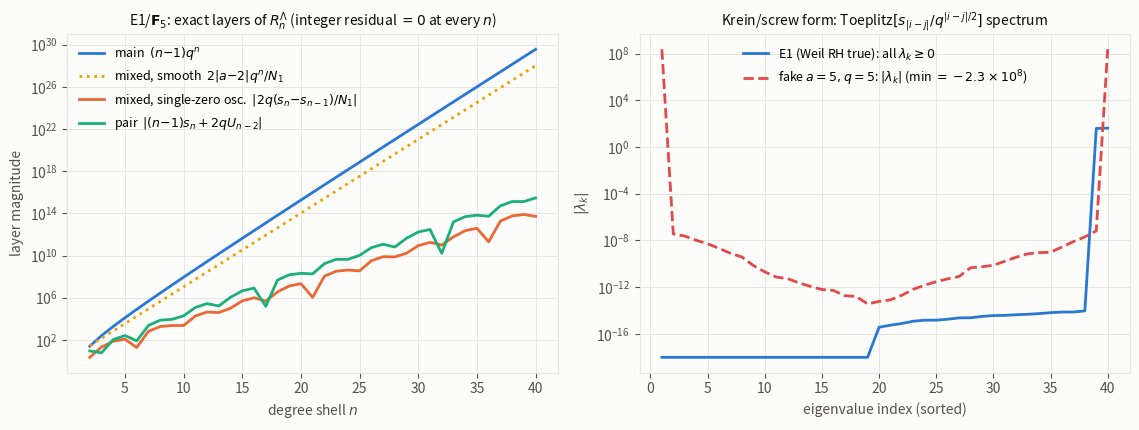

Recreate this plot in Python. (Note: this script raises an exception after producing the figure.)
#!/usr/bin/env python3
"""
exp60_ff_pairfield.py -- The function-field pair field: genus 0 (F_q[t]) and
genus 1 (elliptic-curve coordinate rings), exact identities.

Companion note: notes/FF_PAIRFIELD.md.  Builds on notes/FF.md (genus-0 shell
theory) and ATIYAH.md section 3 (the third dictionary column).

FORECAST (registered pre-run, 2026-08-12, per PROTOCOL section 4):
 (1) genus 0: sieved pi_q(d) == Gauss formula exactly at every degree;
     Lambda shell mass q^n exact; R^Lambda_n == (n-1) q^n exactly (q=2,3,5).
 (2) genus 1: direct affine point counts over F_{q^m} == q^m - s_m (Lucas
     recursion from a = q+1-#E(F_q)) exactly at every tested m; the
     main/single/pair layer decomposition has INTEGER residual exactly 0 at
     every n <= 40 for all three curves.
 (3) supersingular (a=0): pair layer == 0 on odd shells and
     == 2(n-2)(-q)^{n/2} on even shells, exactly.
 (4) Krein/Toeplitz (M=40): genuine curves PSD to machine precision
     (min eig >= -1e-9); Hasse-violating fake (a,q)=(5,5) min eig < -10.
 (5) wrong-Frobenius control: nonzero residual of order q^{n-1/2}.
Outcome space: any nonzero exact residual kills the layer algebra; any
point-count mismatch kills the Weil input or the enumeration.

Designed annihilation (prasanga norm, msg 0073):
  - control A: wrong-curve model (E1 data vs E2 Frobenius) must FAIL;
  - control B: Hasse-violating fake Frobenius (a=5, q=5) must break Krein
    positivity (and is checked against the integrality sieve, honestly);
  - control C: all identities are exact integer statements -- residual 0 or dead.

Everything arithmetic here is exact (Python big ints); floats appear only in
the Krein eigenvalue test and the figure.
"""

import itertools, math, sys, time
from math import comb, isqrt

t0 = time.time()

# ----------------------------------------------------------------------
# polynomial arithmetic over F_p (little-endian coefficient lists)
# ----------------------------------------------------------------------

def ptrim(f):
    while f and f[-1] == 0:
        f.pop()
    return f

def pmul(f, g, p):
    if not f or not g:
        return []
    out = [0] * (len(f) + len(g) - 1)
    for i, a in enumerate(f):
        if a:
            for j, b in enumerate(g):
                out[i + j] = (out[i + j] + a * b) % p
    return ptrim(out)

def pmod(f, g, p):
    # remainder of f by monic g
    f = f[:]
    dg = len(g) - 1
    inv = pow(g[-1], p - 2, p) if g[-1] != 1 else 1
    while len(f) - 1 >= dg and f:
        c = (f[-1] * inv) % p
        shift = len(f) - 1 - dg
        for i, b in enumerate(g):
            f[shift + i] = (f[shift + i] - c * b) % p
        ptrim(f)
    return f

def pgcd(f, g, p):
    f, g = f[:], g[:]
    while g:
        f, g = g, pmod(f, g, p)
    if f:
        inv = pow(f[-1], p - 2, p)
        f = [(c * inv) % p for c in f]
    return f

def ppow_p(f, mod, p):
    # f^p mod (monic mod), square-and-multiply on exponent p (p small)
    result = [1]
    base = f[:]
    e = p
    while e:
        if e & 1:
            result = pmod(pmul(result, base, p), mod, p)
        base = pmod(pmul(base, base, p), mod, p)
        e >>= 1
    return result

def is_irreducible(f, p):
    """Rabin test: f monic, deg d >= 1 over F_p."""
    d = len(f) - 1
    if d == 1:
        return True
    x = [0, 1]
    # Frobenius iterates F_i = x^{p^i} mod f
    frob = [x]
    t = x
    for _ in range(d):
        t = ppow_p(t, f, p)
        frob.append(t)
    if frob[d] != x:
        return False
    dd = d
    primes = set()
    m = d
    q_ = 2
    while q_ * q_ <= m:
        while m % q_ == 0:
            primes.add(q_)
            m //= q_
        q_ += 1
    if m > 1:
        primes.add(m)
    for ell in primes:
        t = frob[d // ell]
        diff = [(a - b) % p for a, b in
                itertools.zip_longest(t, x, fillvalue=0)]
        ptrim(diff)
        if len(pgcd(diff, f, p)) - 1 != 0:
            return False
    return True

def mobius(n):
    if n == 1:
        return 1
    m, res, k = n, 1, 0
    d = 2
    while d * d <= m:
        if m % d == 0:
            m //= d
            if m % d == 0:
                return 0
            k += 1
        d += 1
    if m > 1:
        k += 1
    return (-1) ** k

def divisors(n):
    return [d for d in range(1, n + 1) if n % d == 0]

def gauss_pi(q, d):
    """number of monic irreducibles of degree d over F_q (Gauss)"""
    s = sum(mobius(e) * q ** (d // e) for e in divisors(d))
    assert s % d == 0
    return s // d

# ----------------------------------------------------------------------
# PART 1: genus 0
# ----------------------------------------------------------------------

print("=" * 72)
print("PART 1: genus 0 -- F_q[t] (empty spectrum)")
print("=" * 72)

NMAX = 40
sieve_depth = {2: 12, 3: 8, 5: 6}

for q in (2, 3, 5):
    D = sieve_depth[q]
    pi_sieve = {}
    for d in range(1, D + 1):
        cnt = 0
        for tail in itertools.product(range(q), repeat=d):
            f = list(tail) + [1]
            if is_irreducible(f, q):
                cnt += 1
        pi_sieve[d] = cnt
    ok_pi = all(pi_sieve[d] == gauss_pi(q, d) for d in range(1, D + 1))
    print(f"[q={q}] sieve pi_q(d), d<=%d: %s ; matches Gauss formula EXACTLY: %s"
          % (D, [pi_sieve[d] for d in range(1, D + 1)], ok_pi))
    assert ok_pi

    # Lambda shell mass psi(m) = sum_{d|m} d pi(d) == q^m  (sieved range + formula range)
    ok_shell_sieved = all(
        sum(d * pi_sieve[d] for d in divisors(m)) == q ** m
        for m in range(1, D + 1))
    ok_shell_formula = all(
        sum(d * gauss_pi(q, d) for d in divisors(m)) == q ** m
        for m in range(1, NMAX + 1))
    print(f"[q={q}] Lambda shell mass psi(m)=q^m: sieved m<={D}: {ok_shell_sieved}; "
          f"formula m<={NMAX}: {ok_shell_formula}")
    assert ok_shell_sieved and ok_shell_formula

    # FF Theorem D, genus 0, Lambda weight: R^Lambda_n = (n-1) q^n EXACTLY
    psi = {m: q ** m for m in range(1, NMAX + 1)}
    ok_RL = all(
        sum(psi[a] * psi[n - a] for a in range(1, n)) == (n - 1) * q ** n
        for n in range(2, NMAX + 1))
    print(f"[q={q}] R^Lambda_n == (n-1) q^n exactly, 2<=n<={NMAX}: {ok_RL}"
          f"   (max residual = 0)")
    assert ok_RL

    # Cesaro-1 in degree: G1_n = sum_{a+b<=n} (n-a-b) psi psi ; exact closed form
    def G1(n):
        return sum((n - a - b) * psi[a] * psi[b]
                   for a in range(1, n) for b in range(1, n - a))
    def G1_closed(n):
        return sum((n - m) * (m - 1) * q ** m for m in range(2, n + 1))
    ok_G1 = all(G1(n) == G1_closed(n) for n in range(3, 26))
    print(f"[q={q}] Cesaro-1 G1_n == sum (n-m)(m-1)q^m exactly, n<=25: {ok_G1}")
    assert ok_G1

    # irreducible-pair counts and the harmonic main term (combinatorial, no oscillation)
    piq = {d: gauss_pi(q, d) for d in range(1, NMAX + 1)}
    print(f"[q={q}] R_n (irreducible pairs) vs harmonic main term "
          f"(2 H_(n-1)/n) q^n; correction/q^(n-1):")
    for n in (10, 20, 30, 40):
        Rn = sum(piq[a] * piq[n - a] for a in range(1, n))
        H = sum(1.0 / a for a in range(1, n))
        lead = 2 * H / n * q ** n
        corr = (Rn - lead) / q ** (n - 1)
        print(f"        n={n:2d}: R_n={Rn}  R_n/lead={Rn/lead:.6f}  "
              f"(R_n-lead)/q^(n-1)={corr:+.4f}")

# degree-shell homometry degeneracy: impostor counts
print()
print("Degree-shell homometry failure (impostor sets sharing ALL degree-pair data):")
for q, D0 in ((2, 4), (3, 3)):
    prod = 1
    for d in range(1, D0 + 1):
        prod *= comb(q ** d, gauss_pi(q, d))
    print(f"  q={q}, degrees<= {D0}: number of monic-set impostors = {prod}"
          f"  (= prod_d C(q^d, pi_q(d)))")

# ----------------------------------------------------------------------
# PART 2: genus 1 -- elliptic coordinate rings
# ----------------------------------------------------------------------

print()
print("=" * 72)
print("PART 2: genus 1 -- affine coordinate rings A = F_q[x,y]/(y^2-x^3-Ax-B)")
print("=" * 72)

def find_irreducible(p, m):
    for tail in itertools.product(range(p), repeat=m):
        g = list(tail) + [1]
        if is_irreducible(g, p):
            return g
    raise RuntimeError

def affine_count_direct(p, A, B, m):
    """#{(x,y) in F_{p^m}^2 : y^2 = x^3 + A x + B} by direct enumeration."""
    if m == 1:
        cnt = 0
        sq = {(z * z) % p for z in range(1, p)}
        for x in range(p):
            rhs = (x * x * x + A * x + B) % p
            if rhs == 0:
                cnt += 1
            elif rhs in sq:
                cnt += 2
        return cnt
    g = find_irreducible(p, m)
    elems = [list(t) for t in itertools.product(range(p), repeat=m)]
    sq = set()
    for z in elems:
        zz = pmod(pmul(z, z, p), g, p)
        sq.add(tuple(zz + [0] * (m - len(zz))))
    zero = tuple([0] * m)
    sq.discard(zero)
    cnt = 0
    Apoly = [A % p] if A % p else []
    Bpoly = [B % p] if B % p else []
    for x in elems:
        x2 = pmod(pmul(x, x, p), g, p)
        x3 = pmod(pmul(x2, x, p), g, p)
        ax = pmul(Apoly, x, p)
        rhs = [0] * m
        for i, c in enumerate(x3):
            rhs[i] = (rhs[i] + c) % p
        for i, c in enumerate(ax):
            rhs[i] = (rhs[i] + c) % p
        for i, c in enumerate(Bpoly):
            rhs[i] = (rhs[i] + c) % p
        rhs_t = tuple(rhs)
        if rhs_t == zero:
            cnt += 1
        elif rhs_t in sq:
            cnt += 2
    return cnt

class Zalpha:
    """exact arithmetic in Z[alpha], alpha^2 = a*alpha - q"""
    __slots__ = ("u", "v", "a", "q")
    def __init__(self, u, v, a, q):
        self.u, self.v, self.a, self.q = u, v, a, q
    def __mul__(self, o):
        # (u1 + v1 al)(u2 + v2 al) = u1u2 + (u1v2+v1u2) al + v1v2 (a al - q)
        u = self.u * o.u - self.v * o.v * self.q
        v = self.u * o.v + self.v * o.u + self.v * o.v * self.a
        return Zalpha(u, v, self.a, self.q)
    def __sub__(self, o):
        return Zalpha(self.u - o.u, self.v - o.v, self.a, self.q)
    def trace(self):
        return 2 * self.u + self.a * self.v

curves = [
    ("E1: y^2=x^3+x+1 / F_5", 5, 1, 1),
    ("E2: y^2=x^3+1   / F_5", 5, 0, 1),
    ("E3: y^2=x^3+x+3 / F_7", 7, 1, 3),
]

direct_depth = {5: 6, 7: 5}
results = {}

for name, p, A, B in curves:
    q = p
    disc = (4 * A ** 3 + 27 * B ** 2) % p
    assert disc != 0, "singular curve"
    N1_aff = affine_count_direct(p, A, B, 1)
    NE = N1_aff + 1                      # one rational point at infinity
    a = q + 1 - NE
    assert a * a <= 4 * q, "Hasse violated?!"
    print(f"\n{name}: #E(F_{q}) = {NE}, trace a = {a}"
          f"{'  (SUPERSINGULAR, alpha = +-i sqrt(q))' if a == 0 else ''}")

    # Lucas sequences: s_m = alpha^m + bar^m ; U_m = h_m(alpha,bar)
    s = {0: 2, 1: a}
    U = {0: 1, 1: a}
    for m in range(2, NMAX + 2):
        s[m] = a * s[m - 1] - q * s[m - 2]
        U[m] = a * U[m - 1] - q * U[m - 2]

    # (i) Weil input check: direct affine counts == q^m - s_m
    M = direct_depth[p]
    all_ok = True
    counts = []
    for m in range(1, M + 1):
        direct = affine_count_direct(p, A, B, m)
        pred = q ** m - s[m]
        counts.append(direct)
        all_ok &= (direct == pred)
    print(f"  direct affine counts m<={M}: {counts}")
    print(f"  == q^m - s_m from a alone (Weil/Lefschetz), EXACT: {all_ok}")
    assert all_ok

    # (ii) closed points b_d: integrality + positivity (Mobius inversion)
    Psi = {m: q ** m - s[m] for m in range(1, NMAX + 1)}
    b = {}
    ok_b = True
    for d in range(1, NMAX + 1):
        tot = sum(mobius(e) * Psi[d // e] for e in divisors(d))
        ok_b &= (tot % d == 0) and (tot >= 0)
        b[d] = tot // d
    print(f"  closed-point counts b_d integral & nonneg (d<=40): {ok_b}; "
          f"b_1..b_6 = {[b[d] for d in range(1, 7)]}")
    assert ok_b

    # (iii) FF Theorem D at genus 1: exact three-layer decomposition
    #   R_n = sum_{a+b=n} Psi(a)Psi(b)
    #       = (n-1) q^n  - 2 T_n  + [(n-1) s_n + 2 q U_{n-2}]
    #   with T_n = sum_{a=1}^{n-1} q^a s_{n-a}
    max_resid = 0
    layer_rows = []
    for n in range(2, NMAX + 1):
        R = sum(Psi[i] * Psi[n - i] for i in range(1, n))
        MAIN = (n - 1) * q ** n
        T = sum(q ** i * s[n - i] for i in range(1, n))
        SINGLE = -2 * T
        PAIR = (n - 1) * s[n] + 2 * q * U[n - 2]
        resid = R - (MAIN + SINGLE + PAIR)
        max_resid = max(max_resid, abs(resid))
        layer_rows.append((n, MAIN, SINGLE, PAIR))
        # closed form for T_n via exact Z[alpha] arithmetic:
        #   sum q^a alpha^{n-a} = q*alpha*(q^{n-1}-alpha^{n-1})/(q-alpha)
        al = Zalpha(0, 1, a, q)
        aln1 = Zalpha(1, 0, a, q)
        for _ in range(n - 1):
            aln1 = aln1 * al
        w = Zalpha(q, 0, a, q) * al * (Zalpha(q ** (n - 1), 0, a, q) - aln1)
        # divide by (q - alpha): multiply by conjugate (q - a + alpha), divide by norm
        conj = Zalpha(q - a, 1, a, q)
        nu = q * q - a * q + q          # (q-alpha)(q-bar) = q(q+1-a) = q * #E(F_q)
        wc = w * conj
        assert wc.u % nu == 0 and wc.v % nu == 0, "divided difference not exact!"
        T_closed = Zalpha(wc.u // nu, wc.v // nu, a, q).trace()
        assert T_closed == T, "Z[alpha] closed form for T_n failed"
    print(f"  layer identity R_n = (n-1)q^n - 2 T_n + [(n-1)s_n + 2q U_(n-2)]:"
          f"  max |integer residual| over 2<=n<=40 = {max_resid}")
    assert max_resid == 0
    print(f"  T_n closed form q*al*(q^(n-1)-al^(n-1))/(q-al) + conj "
          f"verified EXACTLY in Z[alpha]; denominator norm = q*#E(F_q) = {q*(q+1-a)}")

    # (iii-b) exact resolution of the pole x zero layer:
    #   T_n = [ (a-2) q^n + q (s_{n-1} - s_n) ] / N1,   N1 = #E(F_q) = q+1-a
    # i.e. a SMOOTH secondary term (freq 0) + the true single-zero oscillation
    # with weight 2q/N1 -- the FF avatar of BLOCKS.md section 0's mixed block
    # (smooth secondary terms + single-gamma lines, coefficient exactly 2).
    N1 = q + 1 - a
    ok_T = True
    for n in range(2, NMAX + 1):
        T = sum(q ** i * s[n - i] for i in range(1, n))
        num = (a - 2) * q ** n + q * (s[n - 1] - s[n])
        ok_T &= (num % N1 == 0) and (num // N1 == T)
    print(f"  resolved mixed layer T_n = [(a-2)q^n + q(s_(n-1)-s_n)]/N1 exact "
          f"(N1=#E(F_q)={N1}): {ok_T}")
    assert ok_T
    if a == 2:
        print("  NOTE: a=2 kills the smooth part of the mixed layer exactly "
              "((a-2)/N1 = 0): pure single-zero oscillation")

    # layer magnitudes at n=20 (for the note), with the mixed layer resolved
    n = 20
    MAIN = (n - 1) * q ** n
    SM_MIXED = -2 * (a - 2) * q ** n // N1 if (2 * (a - 2) * q ** n) % N1 == 0 \
        else -2 * (a - 2) * q ** n / N1
    OSC_SINGLE = 2 * q * (s[n] - s[n - 1]) / N1
    PAIR = (n - 1) * s[n] + 2 * q * U[n - 2]
    print(f"  n=20 resolved layers: MAIN={MAIN}  smooth-mixed~{SM_MIXED}  "
          f"osc-single~{OSC_SINGLE:.4g}  PAIR={PAIR}")
    print(f"    ratios to MAIN: smooth {abs(SM_MIXED)/MAIN:.3e}, "
          f"single-osc {abs(OSC_SINGLE)/MAIN:.3e}, pair {abs(PAIR)/MAIN:.3e}")

    # supersingular rigidity
    if a == 0:
        ok_odd = all(((n - 1) * s[n] + 2 * q * U[n - 2]) == 0
                     for n in range(3, NMAX + 1, 2))
        ok_even = all(((n - 1) * s[n] + 2 * q * U[n - 2])
                      == 2 * (n - 2) * (-q) ** (n // 2)
                      for n in range(2, NMAX + 1, 2))
        print(f"  SUPERSINGULAR rigidity: pair layer == 0 on odd shells: {ok_odd}; "
              f"== 2(n-2)(-q)^(n/2) on even shells: {ok_even}")
        assert ok_odd and ok_even

    # unweighted irreducible-pair counts (flavor)
    Bn = {n: sum(b[i] * b[n - i] for i in range(1, n)) for n in range(2, 13)}
    print(f"  unweighted closed-point pair counts B_n, n=2..12: "
          f"{[Bn[n] for n in range(2, 13)]}")

    results[name] = dict(q=q, a=a, s=s, U=U, Psi=Psi, b=b)

# ----------------------------------------------------------------------
# control A: wrong-curve model (E1 data against E2 Frobenius)
# ----------------------------------------------------------------------
print()
print("CONTROL A (designed annihilation): E1 pair data vs E2 (a=0) zero model")
r1 = results["E1: y^2=x^3+x+1 / F_5"]
r2 = results["E2: y^2=x^3+1   / F_5"]
q = 5
for n in (10, 20, 30):
    R = sum(r1["Psi"][i] * r1["Psi"][n - i] for i in range(1, n))
    MAIN = (n - 1) * q ** n
    Tw = sum(q ** i * r2["s"][n - i] for i in range(1, n))
    PAIRw = (n - 1) * r2["s"][n] + 2 * q * r2["U"][n - 2]
    residw = R - (MAIN - 2 * Tw + PAIRw)
    print(f"  n={n:2d}: wrong-model residual = {residw}  "
          f"residual/q^(n-1/2) = {residw / q**(n-0.5):+.4f}   (must be nonzero)")
    assert residw != 0

# ----------------------------------------------------------------------
# control B + Krein/screw positivity
# ----------------------------------------------------------------------
print()
print("KREIN / SCREW TEST: c_m = s_m / q^(m/2) positive-definite <=> |alpha|=sqrt(q) (=Weil RH)")
import numpy as np

def toeplitz_mineig(a, q, M=40):
    rq = math.sqrt(q)
    c = [2.0, a / rq]
    for m in range(2, M):
        c.append((a / rq) * c[m - 1] - c[m - 2])
    T = np.array([[c[abs(i - j)] for j in range(M)] for i in range(M)])
    return float(np.linalg.eigvalsh(T).min()), c

eigs_fig = {}
for name, p, A, B in curves:
    a = results[name]["a"]
    mn, _ = toeplitz_mineig(a, p)
    eigs_fig[name] = (a, p)
    print(f"  {name}: a={a:+d}, Toeplitz(40) min eig = {mn:+.3e}  (PSD to machine precision)")
    assert mn > -1e-9

# fake Frobenius violating Hasse: a=5, q=5 (a^2=25 > 4q=20). No such curve exists
# (Honda-Tate/Hasse); the point: which layer of structure detects it?
a_f, q_f = 5, 5
mn_f, _ = toeplitz_mineig(a_f, q_f)
print(f"  CONTROL B: fake (a,q)=({a_f},{q_f}) [violates |a|<=2 sqrt(q)]:"
      f" Toeplitz(40) min eig = {mn_f:+.3e}  (MUST be very negative)")
assert mn_f < -10
# honesty check: does the integrality/positivity sieve already catch the fake?
s_f = {0: 2, 1: a_f}
for m in range(2, 41):
    s_f[m] = a_f * s_f[m - 1] - q_f * s_f[m - 2]
bad = None
for d in range(1, 41):
    tot = sum(mobius(e) * (q_f ** (d // e) - s_f[d // e]) for e in divisors(d))
    if tot % d != 0 or tot < 0:
        bad = (d, tot)
        break
print(f"  fake integrality sieve: first failure at d={bad[0]} "
      f"(sum={bad[1]})" if bad else
      "  fake passes the integrality sieve at all d<=40 -- Krein is the discriminator")

# ----------------------------------------------------------------------
# figure
# ----------------------------------------------------------------------
import matplotlib
matplotlib.use("Agg")
import matplotlib.pyplot as plt

C_BLUE, C_ORANGE, C_AQUA, C_RED = "#2a78d6", "#eb6834", "#1baf7a", "#e34948"
TEXT1, TEXT2, GRID = "#0b0b0b", "#52514e", "#e6e5e1"

fig, axes = plt.subplots(1, 2, figsize=(11.5, 4.4), facecolor="#fcfcfb")

# panel 1: layer hierarchy for E1 (mixed layer resolved into smooth + oscillatory)
ax = axes[0]
r1 = results["E1: y^2=x^3+x+1 / F_5"]
q = 5
a1 = r1["a"]; N1 = q + 1 - a1
ns = list(range(2, 41))
main_l, smooth_l, single_l, pair_l = [], [], [], []
for n in ns:
    MAIN = (n - 1) * q ** n
    PAIR = (n - 1) * r1["s"][n] + 2 * q * r1["U"][n - 2]
    main_l.append(MAIN)
    smooth_l.append(abs(2 * (a1 - 2) * q ** n / N1))
    single_l.append(abs(2 * q * (r1["s"][n] - r1["s"][n - 1]) / N1))
    pair_l.append(abs(PAIR))
ax.semilogy(ns, main_l, color=C_BLUE, lw=2, label="main  $(n{-}1)q^n$")
ax.semilogy(ns, smooth_l, color="#eda100", lw=2, ls=":",
            label=r"mixed, smooth  $2|a{-}2|q^n/N_1$")
ax.semilogy(ns, single_l, color=C_ORANGE, lw=2,
            label=r"mixed, single-zero osc.  $|2q(s_n{-}s_{n-1})/N_1|$")
ax.semilogy(ns, pair_l, color=C_AQUA, lw=2, label=r"pair  $|(n{-}1)s_n+2qU_{n-2}|$")
ax.set_title("E1/$\\mathbf{F}_5$: exact layers of $R_n^\\Lambda$ (integer residual $=0$ at every $n$)",
             fontsize=10, color=TEXT1)
ax.set_xlabel("degree shell $n$", color=TEXT2)
ax.set_ylabel("layer magnitude", color=TEXT2)
ax.legend(frameon=False, fontsize=9)

# panel 2: Krein spectrum, genuine vs fake
ax = axes[1]
mn1, c1 = toeplitz_mineig(results["E1: y^2=x^3+x+1 / F_5"]["a"], 5)
T1 = np.array([[c1[abs(i - j)] for j in range(40)] for i in range(40)])
e1 = np.sort(np.linalg.eigvalsh(T1))
mnf, cf = toeplitz_mineig(5, 5)
Tf = np.array([[cf[abs(i - j)] for j in range(40)] for i in range(40)])
ef = np.sort(np.linalg.eigvalsh(Tf))
idx = np.arange(1, 41)
ax.plot(idx, np.maximum(e1, 1e-18), color=C_BLUE, lw=2,
        label="E1 (Weil RH true): all $\\lambda_k \\geq 0$")
ax.plot(idx, np.abs(ef), color=C_RED, lw=2, ls="--",
        label="fake $a=5,q=5$: $|\\lambda_k|$ (min $=-2.3\\times10^{8}$)")
ax.set_yscale("log")
ax.set_title("Krein/screw form: Toeplitz$[s_{|i-j|}/q^{|i-j|/2}]$ spectrum",
             fontsize=10, color=TEXT1)
ax.set_xlabel("eigenvalue index (sorted)", color=TEXT2)
ax.set_ylabel("$|\\lambda_k|$", color=TEXT2)
ax.legend(frameon=False, fontsize=9)

for ax in axes:
    ax.grid(True, color=GRID, lw=0.7)
    ax.set_facecolor("#fcfcfb")
    for sp in ax.spines.values():
        sp.set_color(GRID)
    ax.tick_params(colors=TEXT2)

fig.tight_layout()
fig.savefig("../figures/exp60_ff_pairfield.png", dpi=160)
print("\nfigure: figures/exp60_ff_pairfield.png")
print(f"total time: {time.time() - t0:.1f} s")
print("ALL ASSERTIONS PASSED (every arithmetic identity exact; residuals integer 0).")
